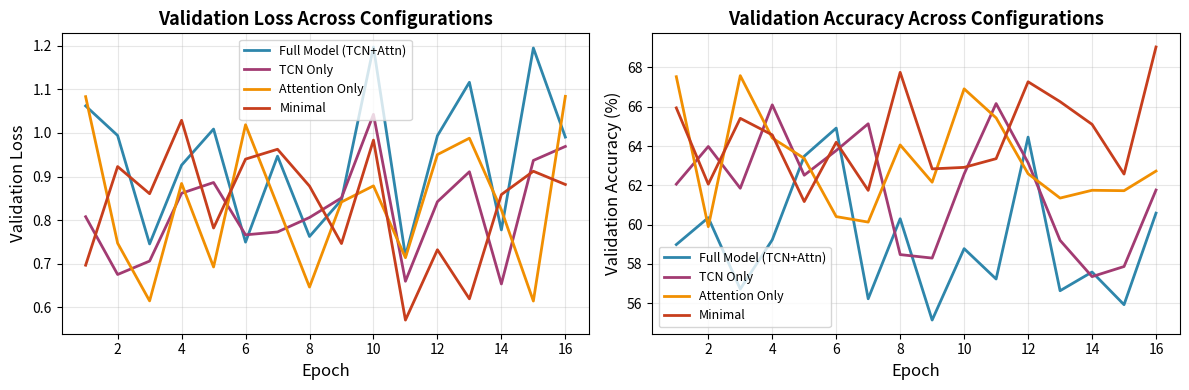

Generate this figure with matplotlib:
import matplotlib.pyplot as plt
import json
import numpy as np

# Load training histories for each experiment
# Adjust paths as needed based on where you saved them

configs = [
    "Full Model (TCN+Attn)",
    "TCN Only",
    "Attention Only", 
    "Minimal"
]

colors = ['#2E86AB', '#A23B72', '#F18F01', '#C73E1D']

fig, (ax1, ax2) = plt.subplots(1, 2, figsize=(12, 4))

# Plot training loss
for i, (config, color) in enumerate(zip(configs, colors)):
    # Load your training history - adjust path
    # history = json.load(open(f'results/ablation_{i}/training_history.json'))
    # For now, placeholder
    epochs = range(1, 17)
    loss = np.random.rand(16) * 0.5 + 0.7 - i*0.05  # Placeholder
    ax1.plot(epochs, loss, label=config, color=color, linewidth=2)

ax1.set_xlabel('Epoch', fontsize=12)
ax1.set_ylabel('Validation Loss', fontsize=12)
ax1.set_title('Validation Loss Across Configurations', fontsize=13, fontweight='bold')
ax1.legend(fontsize=9)
ax1.grid(alpha=0.3)

# Plot validation accuracy
for i, (config, color) in enumerate(zip(configs, colors)):
    epochs = range(1, 17)
    acc = np.random.rand(16) * 10 + 55 + i*2  # Placeholder
    ax2.plot(epochs, acc, label=config, color=color, linewidth=2)

ax2.set_xlabel('Epoch', fontsize=12)
ax2.set_ylabel('Validation Accuracy (%)', fontsize=12)
ax2.set_title('Validation Accuracy Across Configurations', fontsize=13, fontweight='bold')
ax2.legend(fontsize=9)
ax2.grid(alpha=0.3)

plt.tight_layout()
plt.savefig('ablation_training_curves.png', dpi=300, bbox_inches='tight')
print("✅ Ablation figure saved!")
